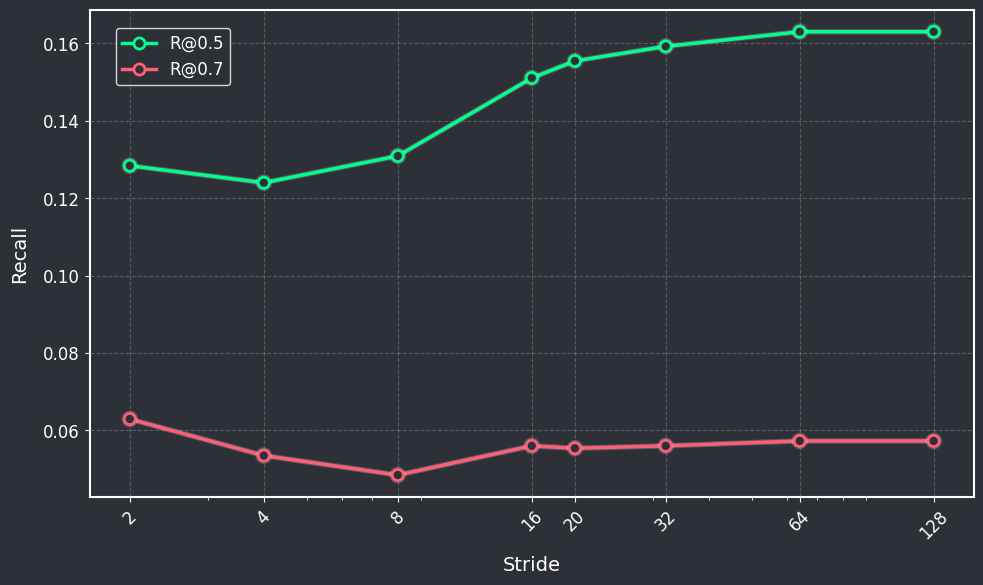

This chart was generated by the following Python code:
import matplotlib.pyplot as plt
import numpy as np
from matplotlib.ticker import ScalarFormatter

# Data
strides = np.array([2, 4, 8, 16, 20, 32, 64, 128])
r50 = np.array([0.12838263058527374, 0.12397734424166142, 0.13089993706733793,
                0.1510383889238515, 0.1554436752674638, 0.1592196349905601,
                0.16299559471365638, 0.16299559471365638])
r70 = np.array([0.06293266205160478, 0.05349276274386407, 0.048458149779735685,
                0.05601006922592826, 0.05538074260541221, 0.05601006922592826,
                0.05726872246696035, 0.05726872246696035])

# Set dark background style
plt.style.use('default')
plt.rcParams.update({
    'figure.figsize': (10, 6),
    'figure.facecolor': '#2e3037',
    'axes.facecolor': '#2e3037',
    'axes.edgecolor': 'white',
    'grid.color': 'white',
    'grid.alpha': 0.2,
    'grid.linestyle': '--',
    'text.color': 'white',
    'axes.labelcolor': 'white',
    'xtick.color': 'white',
    'ytick.color': 'white',
    'axes.grid': True,
    'font.size': 12,
    'axes.labelsize': 14,
    'axes.titlesize': 14,
    'xtick.labelsize': 12,
    'ytick.labelsize': 12,
    'legend.fontsize': 12,
})

# Create figure
fig, ax = plt.subplots(dpi=300)

# Plot with neon-style colors
ax.plot(strides, r50, '-o', color='#00ff8c', linewidth=2.5, 
        label='R@0.5', markerfacecolor='#2e3037', markersize=8, 
        markeredgewidth=2, markeredgecolor='#00ff8c')
ax.plot(strides, r70, '-o', color='#ff5e78', linewidth=2.5, 
        label='R@0.7', markerfacecolor='#2e3037', markersize=8, 
        markeredgewidth=2, markeredgecolor='#ff5e78')

# Set x-axis to log scale and force all stride values to show
ax.set_xscale('log')
ax.set_xticks(strides)  # Set exact tick positions
ax.get_xaxis().set_major_formatter(ScalarFormatter())  # Remove scientific notation
ax.xaxis.set_tick_params(rotation=45)  # Rotate labels for better readability

# Customize spines
for spine in ax.spines.values():
    spine.set_color('white')
    spine.set_linewidth(1.5)

# Set labels
ax.set_xlabel('Stride', labelpad=10)
ax.set_ylabel('Recall', labelpad=10)

# Customize legend
legend = ax.legend(frameon=True, facecolor='#2e3037', edgecolor='white', 
                  loc='upper left', bbox_to_anchor=(0.02, 0.98))
for text in legend.get_texts():
    text.set_color('white')

# Set margins and layout
plt.margins(x=0.05)

# Add a slight glow effect to the lines
from matplotlib.patheffects import withStroke
for line in ax.lines:
    line.set_path_effects([withStroke(linewidth=4, foreground='white', alpha=0.2)])

# Adjust layout to prevent label cutoff
plt.tight_layout()

# Save with both formats
plt.savefig('stride_recall_plot_dark.pdf', format='pdf', dpi=300, 
            bbox_inches='tight', pad_inches=0.1, facecolor='#2e3037')
plt.savefig('stride_recall_plot_dark.png', format='png', dpi=300, 
            bbox_inches='tight', pad_inches=0.1, facecolor='#2e3037')

plt.close()
